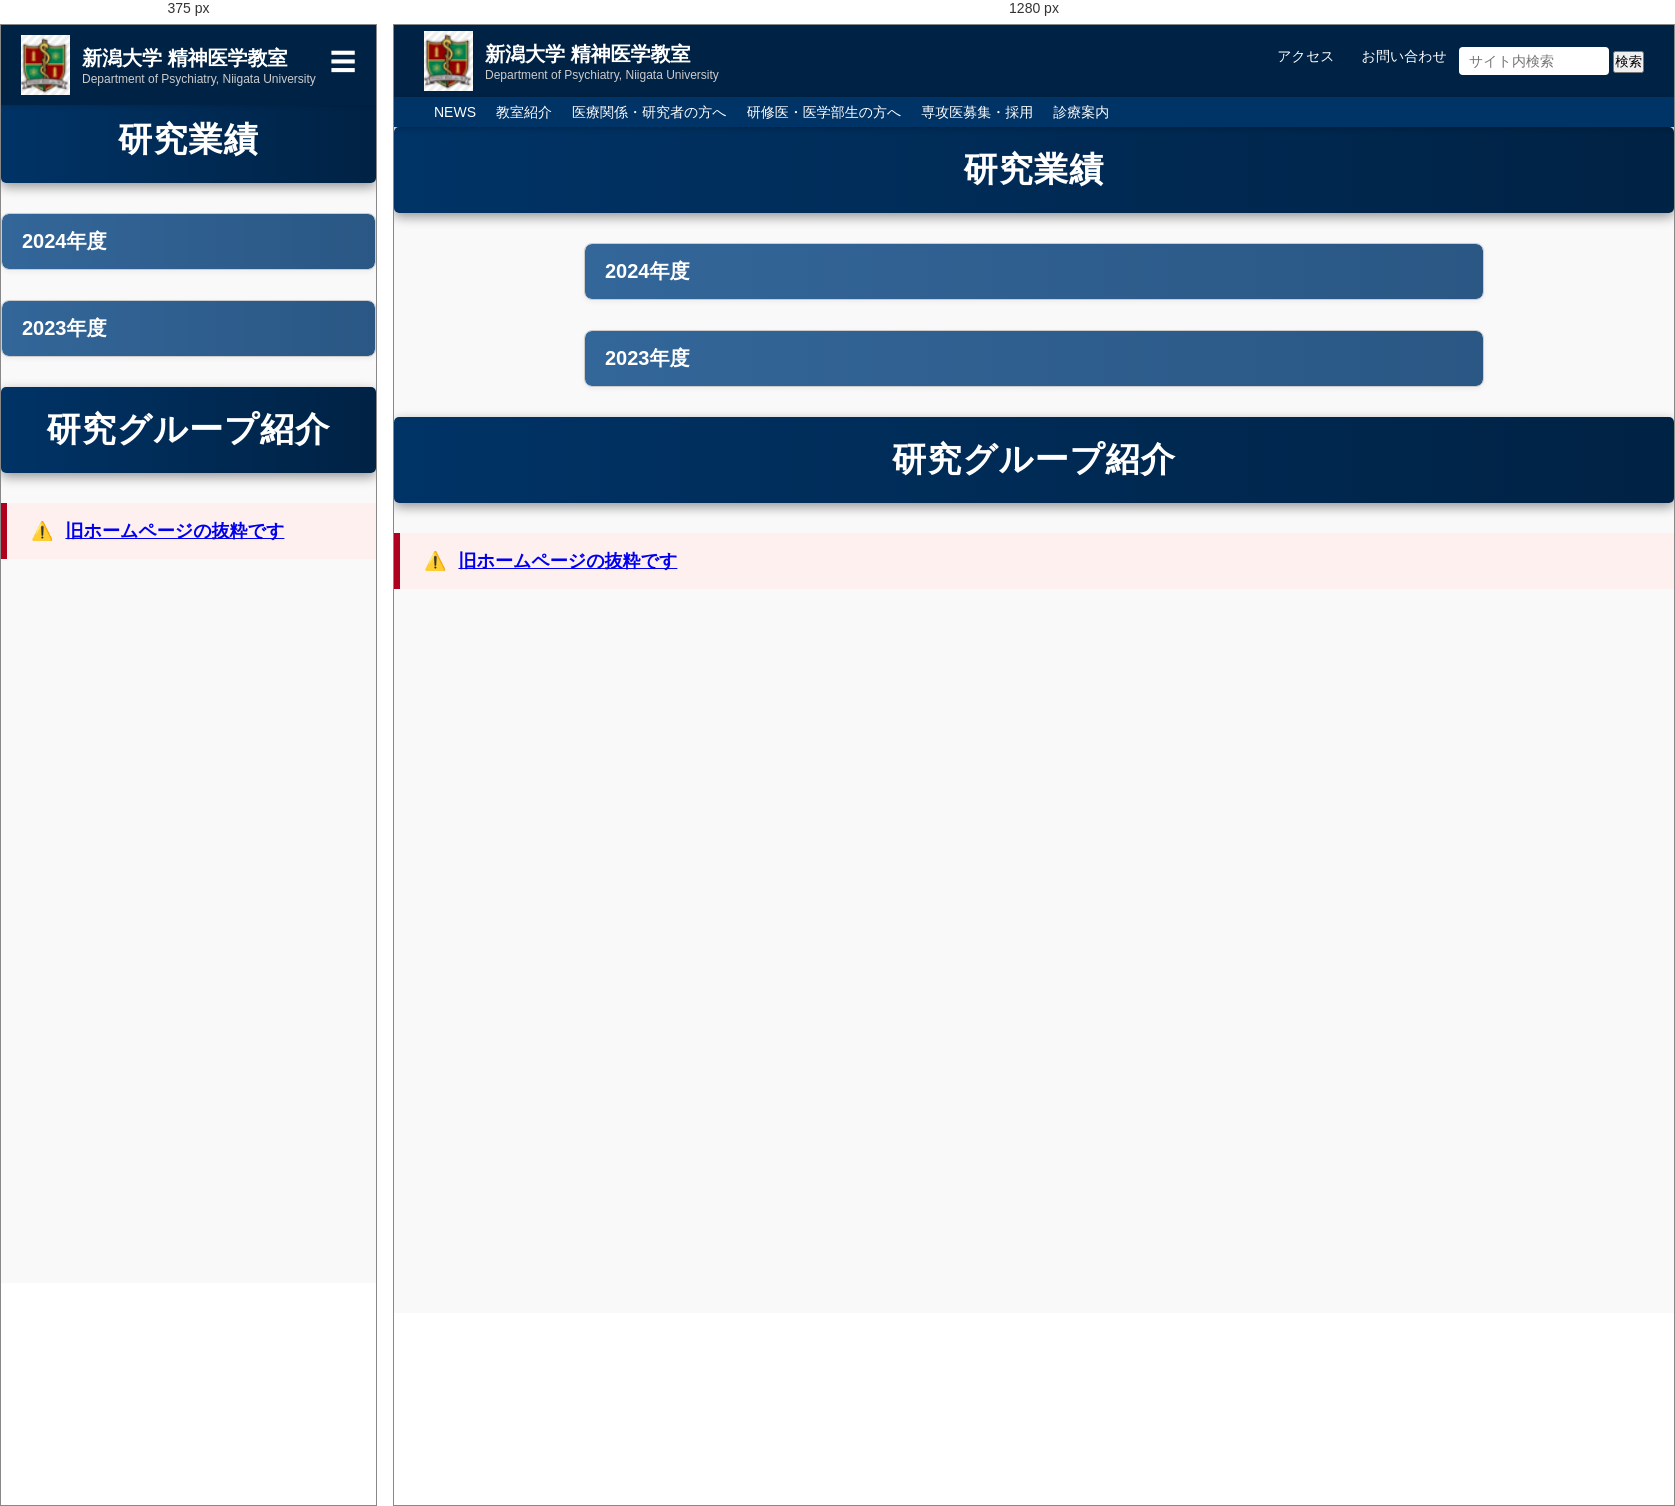
Rendered at 375 px and 1280 px, left to right.

<!-- file: researcher.html -->
<!DOCTYPE html>
<html lang="ja">
<head>
  <meta charset="UTF-8">
  <meta name="viewport" content="width=device-width, initial-scale=1.0">
  <title>新潟大学 精神医学教室</title>
  <style>
    * {
      margin: 0;
      padding: 0;
      box-sizing: border-box;
    }
    body {
      font-family: sans-serif;
      background: #f9f9f9;
      color: #333;
      padding-top: 102px;
      overflow-x: hidden;
      word-wrap: break-word;
    }
    .section-header {
      background-color: #003366;
      color: #fff;
      padding: 20px;
      text-align: left;
      margin-bottom: 30px;
    }
    .news-item {
      background-color: #ffffff;
      border-left: 5px solid #2e8b57;
      margin-bottom: 30px;
      padding: 20px;
      border-radius: 5px;
      box-shadow: 0 2px 5px rgba(0,0,0,0.05);
    }
    .news-date {
      color: #008000;
      font-weight: bold;
      margin-bottom: 10px;
      font-size: 16px;
      scroll-margin-top: 112px;
    }
    .news-title {
      background-color: #e8f0ff;
      padding: 10px;
      border-left: 4px solid #337ab7;
      margin-bottom: 10px;
    }
    .news-title span {
      font-weight: bold;
    }
    .news-citation {
      font-size: 14px;
      margin-bottom: 5px;
    }
    .news-link {
      text-align: right;
      font-size: 12px;
    }
    .news-link a {
      color: #6666cc;
      text-decoration: none;
    }
    .top-header {
      position: fixed;
      top: 0;
      left: 0;
      width: 100%;
      height: 72px;
      background-color: #002244;
      color: white;
      display: flex;
      justify-content: space-between;
      align-items: center;
      padding: 0 30px;
      z-index: 1000;
      transition: transform 0.3s ease;
      box-shadow: 0 2px 4px rgba(0,0,0,0.1);
    }
    .top-header.hidden {
      transform: translateY(-100%);
    }
    .logo-area {
      display: flex;
      align-items: center;
      gap: 16px;
    }
    .header-utils a {
      color: white;
      text-decoration: none;
      margin-left: 15px;
    }
    .header-utils input[type="search"] {
      padding: 6px 10px;
      width: 150px;
      font-size: 14px;
      border-radius: 4px;
      border: none;
    }
    header {
      position: fixed;
      left: 0;
      top: 72px;
      width: 100%;
      height: 30px;
      z-index: 1000;
      background: #003366;
      color: white;
      padding: 0 40px;
      display: flex;
      justify-content: space-between;
      align-items: center;
      flex-wrap: wrap;
      box-shadow: 0 2px 5px rgba(0, 0, 0, 0.2);
    }
.top-nav {
  display: flex;
  gap: 12px;            /* ナビ同士の余白 */
  list-style: none;     /* ・マークを消す */
  padding: 0;
  margin: 0;
}
.top-nav li a {
  color: white;
  text-decoration: none;
  font-size: 14px;
}
    nav ul {
      list-style: none;
      display: flex;
      gap: 20px;
      flex-wrap: wrap;
    }
    nav ul li a {
      text-decoration: none;
      color: white;
      font-size: 14px;
    }
    nav ul li a:hover {
      text-decoration: underline;
    }
    .main-nav {
      list-style: none;
      display: flex;
      gap: 20px;
      flex-wrap: wrap;
    }
    .nav-item {
      position: relative;
    }
    .dropdown {
      display: none;
      position: absolute;
      top: 100%;
      left: 0;
      background: white;
      box-shadow: 0 4px 8px rgba(0,0,0,0.1);
      border-radius: 4px;
      padding: 10px 0;
      z-index: 1000;
      min-width: 160px;
    }
    .dropdown li a {
      display: block;
      padding: 10px 20px;
      color: #003366;
      background: white;
      text-decoration: none;
      font-size: 14px;
      white-space: nowrap;
    }
    .dropdown li a:hover {
      background: #f0f0f0;
    }
    .nav-item:hover .dropdown {
      display: block;
    }
    .top-header .title h1,
    .top-header .title p {
      white-space: normal;
      overflow-wrap: break-word;
      word-break: break-word;
    }
    section[id], .section[id], #about {
      scroll-margin-top: 100px;
    }
    .hamburger {
      font-size: 26px;
      color: white;
      cursor: pointer;
      display: none;
      position: absolute;
      top: 20px;
      right: 20px;
      z-index: 1100;
    }
    .mobile-nav {
      position: fixed;
      top: 72px;
      left: 0;
      width: 100%;
      background: #003366;
      padding: 6px 12px;
      display: none;
      z-index: 999;
      box-shadow: 0 2px 4px rgba(0, 0, 0, 0.2);
    }
    .mobile-nav ul {
      list-style: none;
      padding: 0;
      margin: 0;
    }
    .mobile-nav li a {
      color: white;
      text-decoration: none;
      display: block;
      padding: 6px 8px;
      font-size: 14px;
      border-bottom: 1px solid #445566;
    }
    @media screen and (max-width: 768px) {
      .hamburger {
        display: block;
      }
      body {
        padding-top: 72px;
      }
      .top-header {
        flex-direction: row;
        align-items: center;
        justify-content: space-between;
        padding: 10px 20px;
        height: auto;
        position: fixed;
      }
      .top-header .title p {
        white-space: nowrap;
        overflow: hidden;
        text-overflow: ellipsis;
        font-size: 10px;
        max-width: 100%;
      }
      .top-header .title {
        flex-shrink: 1;
        min-width: 0;
      }
      header:not(.top-header) {
        display: none;
      }
      .logo-area {
        flex-direction: row;
        align-items: center;
        gap: 10px;
      }
      .header-utils {
        display: none;
      }
      nav ul {
        flex-direction: row;
        flex-wrap: wrap;
        justify-content: center;
        font-size: 14px;
        gap: 5px;
      }
      .nav-item {
        width: 100%;
      }
      .dropdown {
        position: relative;
        box-shadow: none;
        background: #f9f9f9;
      }
      .dropdown li a {
        background: none;
        padding: 8px 12px;
        padding-left: 30px;
      }
    }
</style>
</head>

<!--======= headerのhtml =======-->
<body>
<header class="top-header">
  <div class="logo-area">
    <a href="index.html" style="display: flex; align-items: center; gap: 12px; text-decoration: none;">
      <img src="images/psy_logo.png" alt="新潟大学 精神医学教室" height="60">
      <div class="title">
        <h1 style="margin: 0; font-size: 20px; color: white;">新潟大学 精神医学教室</h1>
        <p style="margin: 0; font-size: 12px; color: #ccc;">Department of Psychiatry, Niigata University</p>
      </div>
    </a>
  </div>
  <div class="hamburger" onclick="toggleMobileNav()">&#9776;</div>
  <div class="header-utils">
    <ul class="top-nav">
      <li><a href="access.html">アクセス</a></li>
      <li><a href="contact.html">お問い合わせ</a></li>
    <form action="https://www.google.com/search" method="get" target="_blank">
  <input type="hidden" name="sitesearch" value="ko-328.github.io"><!--  対象ドメイン適宜変更-->
  <input type="search" name="q" placeholder="サイト内検索">
  <input type="submit" value="検索">
    </form>
    </ul>
  </div>
</header>

<div class="mobile-nav" id="mobileNav">
  <ul class="main-nav">
    <li><a href="news.html">NEWS</a></li>
    <li><a href="about.html">教室紹介</a></li>
    <li><a href="researcher.html">医療関係・研究者の方へ</a></li>
    <li><a href="resident.html">研修医・医学部生の方へ</a></li>
    <li><a href="recruit.html">専攻医募集・採用</a></li>
    <li><a href="medical.html">診療案内</a></li>
    <li><a href="access.html">アクセス</a></li>
    <li><a href="contact.html">お問い合わせ</a></li>
    <form action="https://www.google.com/search" method="get" target="_blank">
  <input type="hidden" name="sitesearch" value="ko-328.github.io"><!--  対象ドメイン適宜変更-->
  <input type="search" name="q" placeholder="サイト内検索">
  <input type="submit" value="検索">
    </form>
  </ul>
</div>
<header>
  <nav class="main-nav-wrapper">
    <ul class="main-nav">
      <li class="nav-item">
        <a href="news.html">NEWS</a>
      </li> 
      <li class="nav-item">
        <a href="about.html">教室紹介</a>
        <ul class="dropdown">
          <li><a href="about.html#greeting">教授挨拶</a></li>
          <li><a href="about.html#staff">スタッフ紹介</a></li>
          <li><a href="about.html#history">教室の沿革</a></li>
          <li><a href="about.html#community">地域医療教育センター</a></li>
          <li><a href="about.html#kanren">地域精神医療学寄附講座</a></li>
          <li><a href="about.html#kanren_hosp">関連病院・施設</a></li>
        </ul>
      </li>
      <li class="nav-item">
        <a href="researcher.html">医療関係・研究者の方へ</a>
        <ul class="dropdown">
          <li><a href="researcher.html#research_achievements">研究業績</a></li>
          <li><a href="researcher.html#research_group">研究グループ紹介</a></li>
        </ul>
      </li>
      <li class="nav-item">
        <a href="resident.html">研修医・医学部生の方へ</a>
        <ul class="dropdown">
          <li><a href="resident.html#undergraduate">卒前教育</a></li>
          <li><a href="resident.html#postgraduate">卒後臨床研修プログラム</a></li>
          <li><a href="resident.html#specialist">後期研修プログラム</a></li>
          <li><a href="resident.html#faq">よくある質問Q&A</a></li>
        </ul>
      </li>
      <li><a href="recruit.html">専攻医募集・採用</a></li>
      <li class="nav-item">
        <a href="medical.html">診療案内</a>
        <ul class="dropdown">
          <li><a href="medical.html#outpatient">受診される患者様へ</a></li>
          <li><a href="medical.html#inpatient">入院の案内</a></li>
          <li><a href="medical.html#comedical">チーム医療スタッフより</a></li>
        </ul>
      </li>
    </ul>
  </nav>
</header>

<!--======= mainセクションのhtml ======= -->
<!--main タグをつけてmain用のhtmlを作っている-->

  <section class="section-block" id="research_achievements">
    <h1 class="main-title"><a href="research_achievements.html">研究業績</a></h1>

<div class="section-content collapsed">

  <div class="achievement-container">

    <!-- 年度ブロック（2024） -->
    <div class="year-block">
      <div class="year-header" onclick="toggleContent(this)">2024年度</div>
      <div class="year-content">
<div class="publication-wrapper">
 <ul class="publication-list">
      <li><div class="category-block category-book">
          <div class="category-title">原著論文</div>
           <div class="publication-item">
           <a href="original_articles.html" style="text-decoration: none;">
            <div class="publication-title">Onda K, et al. Functional connectivity of the anterior cingulate cortex in schizophrenia...</div></a>
            <div class="publication-authors">Schizophr Res. 2024;250:120–128.</div>
           </div>
            </div></li>

      <li><div class="category-block">
          <div class="category-title">著書・訳書</div>
          <div class="publication-item">
            <div class="publication-title">Onda K. 『精神疾患の最新研究2024』</div>
            <div class="publication-authors">医学書院, 2024年.</div>
          </div>
        </div></li>
 

        <li><div class="category-block">
          <div class="category-title">症例報告</div>
          <div class="publication-item">
            <div class="publication-title">Tanaka Y, Onda K. A rare case of ...</div>
            <div class="publication-authors">Clin Psychiatry. 2024;35(2):102–105.</div>
          </div>
        </div></li>

        <li><div class="category-block">
          <div class="category-title">報告書</div>
          <div class="publication-item">
            <div class="publication-title">厚生労働省精神医療プロジェクト 2024年度報告</div>
            <div class="publication-authors">新潟大学精神医学教室.</div>
          </div>
           </div></li>

        <li><div class="category-block">
          <div class="category-title">総説</div>
          <div class="publication-item">
            <div class="publication-title">Sato T. Review on atypical antipsychotics...</div>
            <div class="publication-authors">Japanese Journal of Psychiatry. 2024;67(1):33–45.</div>
          </div>
        </div></li>

        <li><div class="category-block">
          <div class="category-title">その他</div>
          <div class="publication-item">
            <div class="publication-title">講演：Onda K. 精神医学とAIの未来</div>
            <div class="publication-authors">第25回日本精神医学会.</div>
          </div>
        </div></li>
</ul>
  <button class="more-button">もっと見る</button>
      </div>
</div>
    </div>

    <!-- 必要に応じて 2023年度以降も追加 -->
   <!-- 年度ブロック（2023） -->
    <div class="year-block">
      <div class="year-header" onclick="toggleContent(this)">2023年度</div>
      <div class="year-content">
<div class="publication-wrapper">
 <ul class="publication-list">
      <li><div class="category-block category-book">
          <div class="category-title">原著論文</div>
           <div class="publication-item">
           <a href="original_articles.html" style="text-decoration: none;">
            <div class="publication-title">Onda K, et al. Functional connectivity of the anterior cingulate cortex in schizophrenia...</div></a>
            <div class="publication-authors">Schizophr Res. 2024;250:120–128.</div>
           </div>
            </div></li>

      <li><div class="category-block">
          <div class="category-title">著書・訳書</div>
          <div class="publication-item">
            <div class="publication-title">Onda K. 『精神疾患の最新研究2024』</div>
            <div class="publication-authors">医学書院, 2024年.</div>
          </div>
        </div></li>
 

        <li><div class="category-block">
          <div class="category-title">症例報告</div>
          <div class="publication-item">
            <div class="publication-title">Tanaka Y, Onda K. A rare case of ...</div>
            <div class="publication-authors">Clin Psychiatry. 2024;35(2):102–105.</div>
          </div>
        </div></li>

        <li><div class="category-block">
          <div class="category-title">報告書</div>
          <div class="publication-item">
            <div class="publication-title">厚生労働省精神医療プロジェクト 2024年度報告</div>
            <div class="publication-authors">新潟大学精神医学教室.</div>
          </div>
           </div></li>

        <li><div class="category-block">
          <div class="category-title">総説</div>
          <div class="publication-item">
            <div class="publication-title">Sato T. Review on atypical antipsychotics...</div>
            <div class="publication-authors">Japanese Journal of Psychiatry. 2024;67(1):33–45.</div>
          </div>
        </div></li>

        <li><div class="category-block">
          <div class="category-title">その他</div>
          <div class="publication-item">
            <div class="publication-title">講演：Onda K. 精神医学とAIの未来</div>
            <div class="publication-authors">第25回日本精神医学会.</div>
          </div>
        </div></li>
</ul>
  <button class="more-button">もっと見る</button>
      </div>
</div>
    </div>

  </div>


</div>

</section>
 
 <!-- 追加セクション -->
<section class="section-block" id="research_group">
  <h1 class="main-title"><a href="research_group.html">研究グループ紹介</a></h1>

<div class="section-content collapsed">

  <div style="
    background: #fff0f0;
    color: #b00020;
    padding: 16px 24px;
    border-left: 6px solid #b00020;
    font-size: 18px;
    font-weight: bold;
    display: flex;
    align-items: center;
    gap: 12px;
  ">
      ⚠️ <a href="http://www.niigata-dp.org/contents_back/for_medical/index.html" target="_blank" rel="noopener noreferrer">
    旧ホームページの抜粋です
  </a>
  </div>
  <iframe src="http://www.niigata-dp.org/contents_back/for_medical/index.html"
          style="width: 100%; height: 80vh; border: none;" 
          loading="lazy"
          referrerpolicy="no-referrer-when-downgrade">
  </iframe>
 
</div>

</section>

 <!-- 追加セクション -->

</main>

<!--  本文のレイアウト用のcss（mainセクション限定)-->
<!--main タグをつけてmain用のstyleを作っている-->
  <style>
.main-title {
  font-size: 34px;
  color: #ffffff;
  background: linear-gradient(to right, #003366, #002244);
  padding: 20px;
  margin: 0 0 30px;
  border-radius: 5px;
  font-weight: 800;
  text-align: center;
  box-shadow: 0 4px 12px rgba(0, 0, 0, 0.4);
  letter-spacing: 1.2px;
}

.main-title a {
  color: white;
  text-decoration: none;
  font-weight: bold;
}

.main-title a:hover {
  color: #00509e;
  text-decoration: underline;
}

.section-header {
  text-align: center;
  background-color: #003366;
  color: white;
  padding: 16px 12px;
  font-size: 32px;          /* 大きく */
  font-weight: 800;         /* 太字強調 */
  letter-spacing: 1.5px;    /* 字間を少し広げる */
  box-shadow: 0 4px 10px rgba(0, 0, 0, 0.2);  /* 影で立体感 */
  border: 4px solid #66ccff;
}
    .achievement-container {
      max-width: 900px;
      margin: 0 auto;
    }

    .year-block {
      margin-bottom: 30px;
      border: 1px solid #ccc;
      border-radius: 8px;
      overflow: hidden;
      background: #fff;
      box-shadow: 0 2px 5px rgba(0, 0, 0, 0.05);
    }

.year-header {
  background: linear-gradient(to right, #336699, #2a5784); /* ← 薄めのグラデーション */
  color: white;
  padding: 14px 20px;
  cursor: pointer;
  font-size: 20px;
  font-weight: bold;
  border-radius: 6px;
  transition: background 0.3s ease;
}

.year-header:hover {
  background: linear-gradient(to right, #407bbf, #336699); /* ← 少し明るめでホバー */
}

    .year-content {
      display: none;
      padding: 0 20px 20px;
      background-color: #f9f9f9;
    }

.category-block {
  
  padding: 20px;
  transition: background-color 0.3s;
}

.category-block:hover {
  background-color: #e0f0ff;
}

    .category-title {
      font-size: 18px;
      font-weight: bold;
      border-left: 4px solid #337ab7;
      padding-left: 10px;
      margin-bottom: 10px;
    }

    .publication-item {
      margin-bottom: 10px;
      padding-left: 10px;
    }

    .publication-title {
      color: #003366;
      font-weight: bold;
      margin-bottom: 4px;
    }

.publication-title:hover {
  color: #0055aa;
  text-decoration: underline;
}

    .publication-authors {
      font-size: 14px;
      color: #555;
    }

    .year-header:hover {
      background-color: #00509e;
    }
.publication-list {
  list-style: none;
  padding-left: 20px;
}

.publication-list li {
  margin-bottom: 8px;
}
.publication-list.folded li:nth-of-type(n+5) {/*4個まで表示 */
  display: none;
}

/* 最初は非表示にする */
.hidden {
  display: none;
}

.more-button {
  background-color: #00539b;
  color: white;
  border: none;
  padding: 6px 12px;
  border-radius: 5px;
  cursor: pointer;
  font-size: 14px;
  display: block;
  margin-left: auto;  /* ← 右寄せ */
}
.more-button:hover {
  box-shadow: 0 6px 12px rgba(0, 0, 0, 0.15); /* より深い影 */
  transform: translateY(-2px); /* 少し浮く */
}

  </style>
  <script>
function toggleMobileNav() {
  const nav = document.getElementById('mobileNav');
  if (nav.style.display === 'block') {
    nav.style.display = 'none';
  } else {
    nav.style.display = 'block';
  }
}
     function toggleContent(header) {
      const content = header.nextElementSibling;
      content.style.display = content.style.display === 'block' ? 'none' : 'block';
    }

  document.addEventListener("DOMContentLoaded", function () {
    // 各 publication-list が5件以上ある場合に folded クラス追加
    document.querySelectorAll(".publication-list").forEach(list => {
      const items = list.querySelectorAll("li");
      if (items.length > 4) {
        list.classList.add("folded");
      }
    });

    // 「もっと見る」ボタンに機能を付与
    document.querySelectorAll(".more-button").forEach(button => {
      button.addEventListener("click", function () {
        const list = this.previousElementSibling; // 直前の publication-list を取得
        if (!list) return;

        if (list.classList.contains("folded")) {
          list.classList.remove("folded");
          this.textContent = "閉じる";
        } else {
          list.classList.add("folded");
          this.textContent = "もっと見る";
        }
      });
    });
  });
  </script>
</body>
</html>
